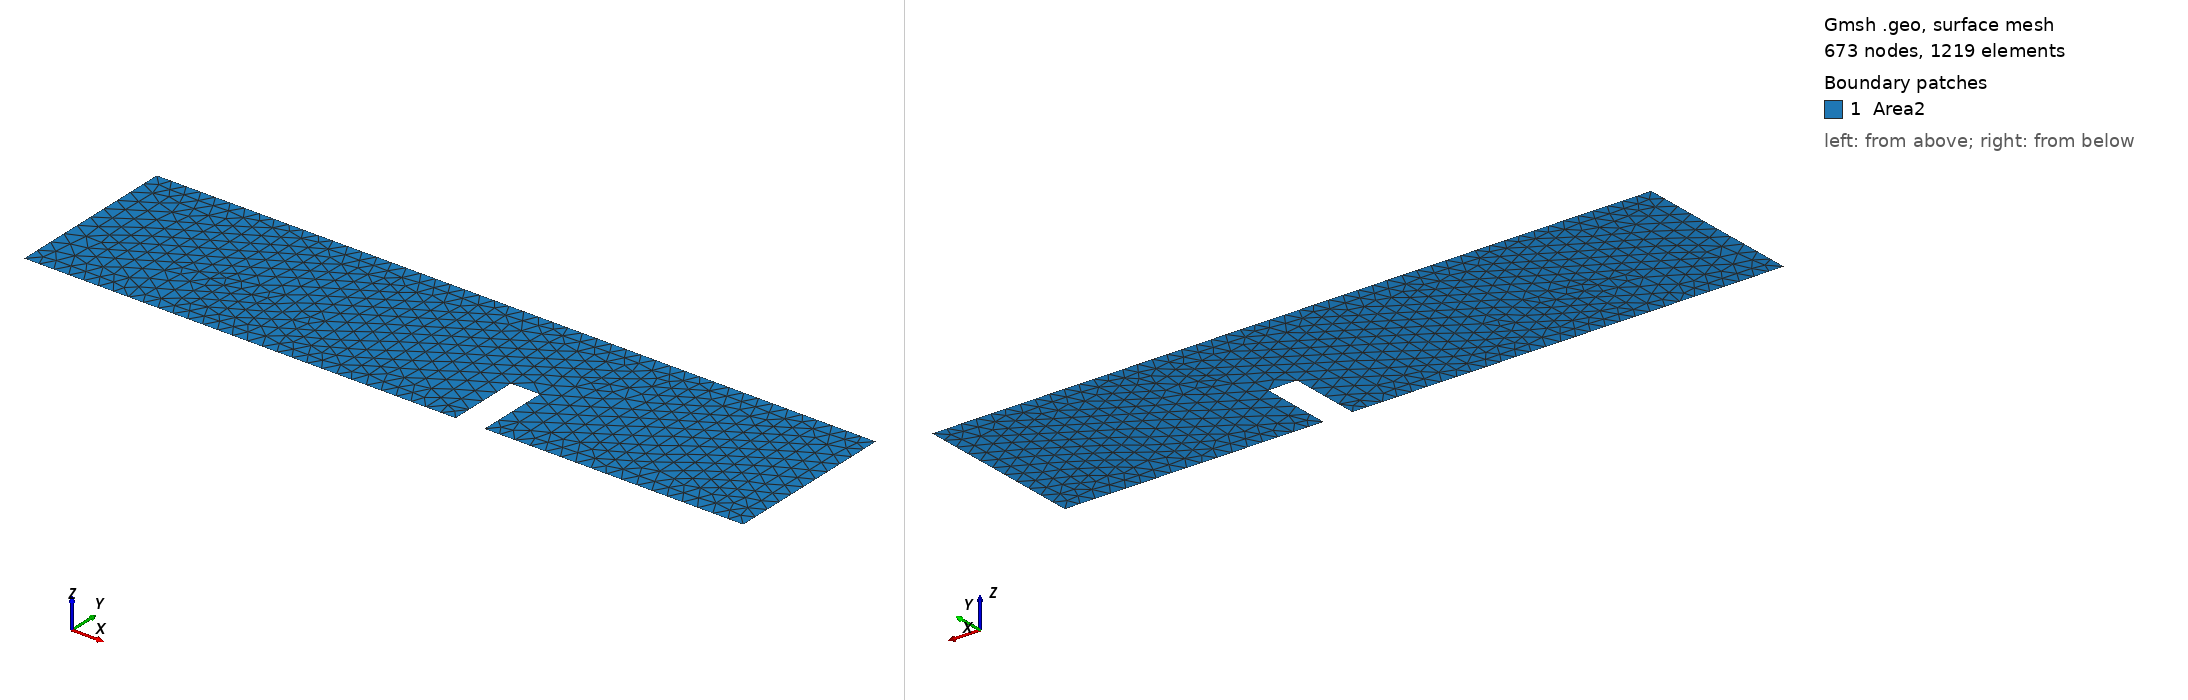

Gmsh geometry script, surface-meshed: 673 nodes, 1219 surface elements. Boundary patches (legend numbers): 1 Area2. Left view from above one corner, right view from below the opposite corner. Legend entries are the model's physical surfaces. The drawing asked Gmsh for element sizes between 1% and 20% of the model's largest extent; the script's own settings can give other sizes.

=== Case 2.geo (drawn) ===
SetFactory("OpenCASCADE");
Point(1) = {0, 0, 0, 1.0};
Point(2) = {15, 0, 0, 1.0};
Point(3) = {15, 2.5, 0, 1.0};
Point(4) = {16, 2.5, 0, 1.0};
Point(5) = {16, 0, 0, 1.0};
Point(6) = {25, 0, 0, 1.0};
Point(7) = {25, 6, 0, 1.0};
Point(8) = {0, 6, 0, 1.0};
Point(9) = {0, 3, 0, 1.0};
Line(1) = {1, 2};
Line(2) = {2, 3};
Line(3) = {3, 4};
Line(4) = {4, 5};
Line(5) = {5, 6};
Line(6) = {6, 7};
Line(7) = {7, 8};
Line(8) = {8, 9};
Line(9) = {9, 1};
Curve Loop(1) = {9, 1, 2, 3, 4, 5, 6, 7, 8};
Plane Surface(1) = {1};
Physical Curve("inlet", 10) = {9};
Physical Curve("outlet", 11) = {6, 5};
Physical Curve("ambient", 12) = {7};
Physical Curve("fw", 13) = {8, 1, 2, 3, 4};
Physical Surface("Area2", 14) = {1};
SetFactory("OpenCASCADE");
Transfinite Curve {7} = 50 Using Progression 1;
Transfinite Curve {6} = 12 Using Progression 1;
Transfinite Curve {8} = 6 Using Progression 1;
Transfinite Curve {9} = 6 Using Progression 1;
Transfinite Curve {1} = 30 Using Progression 1;
Transfinite Curve {5} = 18 Using Progression 1;
Transfinite Curve {2} = 5 Using Progression 1;
Transfinite Curve {4} = 5 Using Progression 1;
Transfinite Curve {3} = 2 Using Progression 1;
